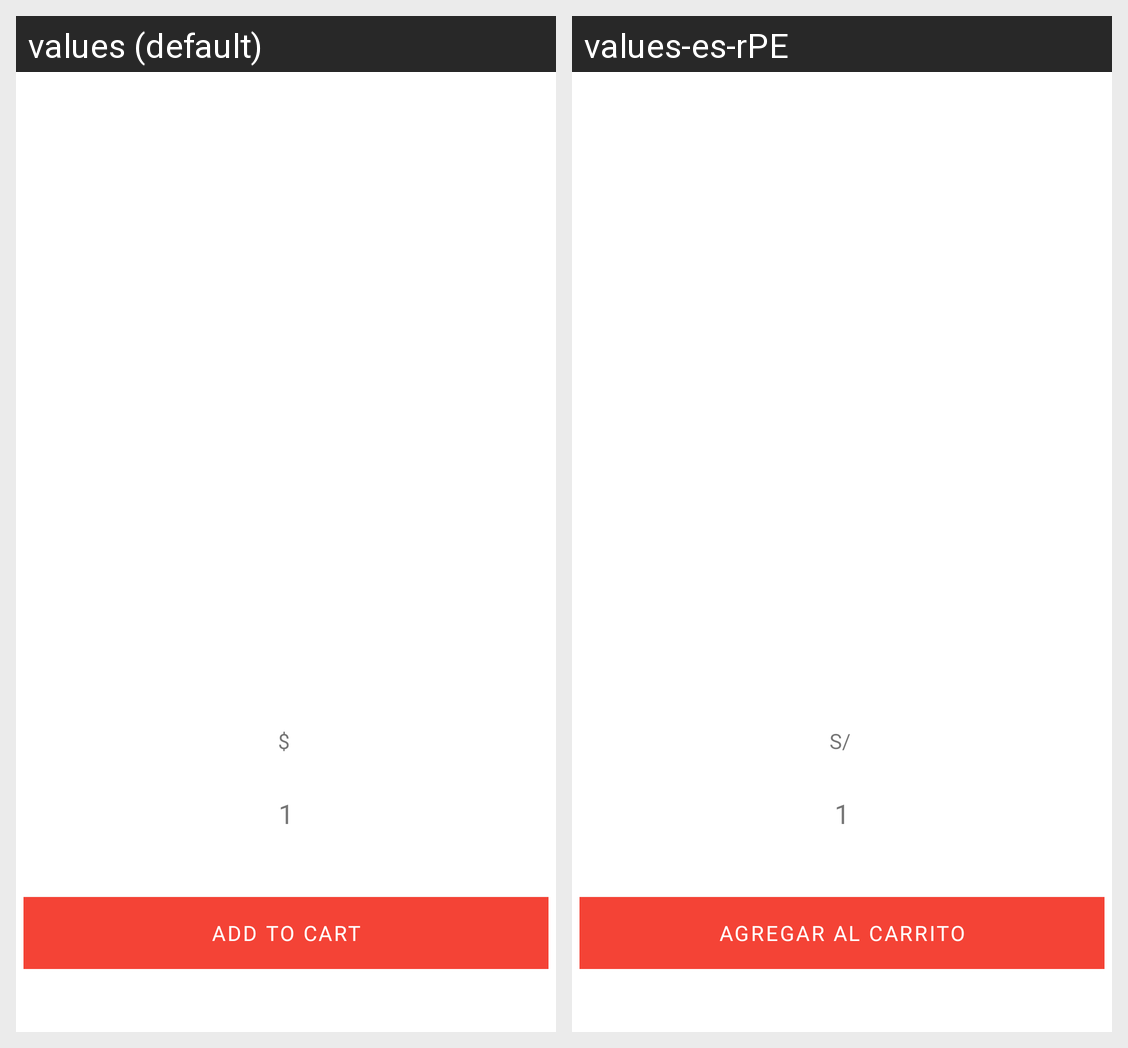

For this localized Android screen grid, give each drawn string resource with its value in every locale shown.
Android screen res/layout/fragment_shop_dialog.xml rendered under 2 locales, left to right: values (default), values-es-rPE. Device: Nexus 5 (rendered at 1080×1920; each locale shown at half size, 540×960, under a caption strip naming it); theme AppTheme.
Strings drawn on this screen, with the default value and each locale's value (text and hints the layout hard-codes, and strings that could not be matched under every locale, appear in the picture but are not listed):

currency
  values: $
  values-es-rPE: S/

add_cart
  values: ADD TO CART
  values-es-rPE: AGREGAR AL CARRITO
